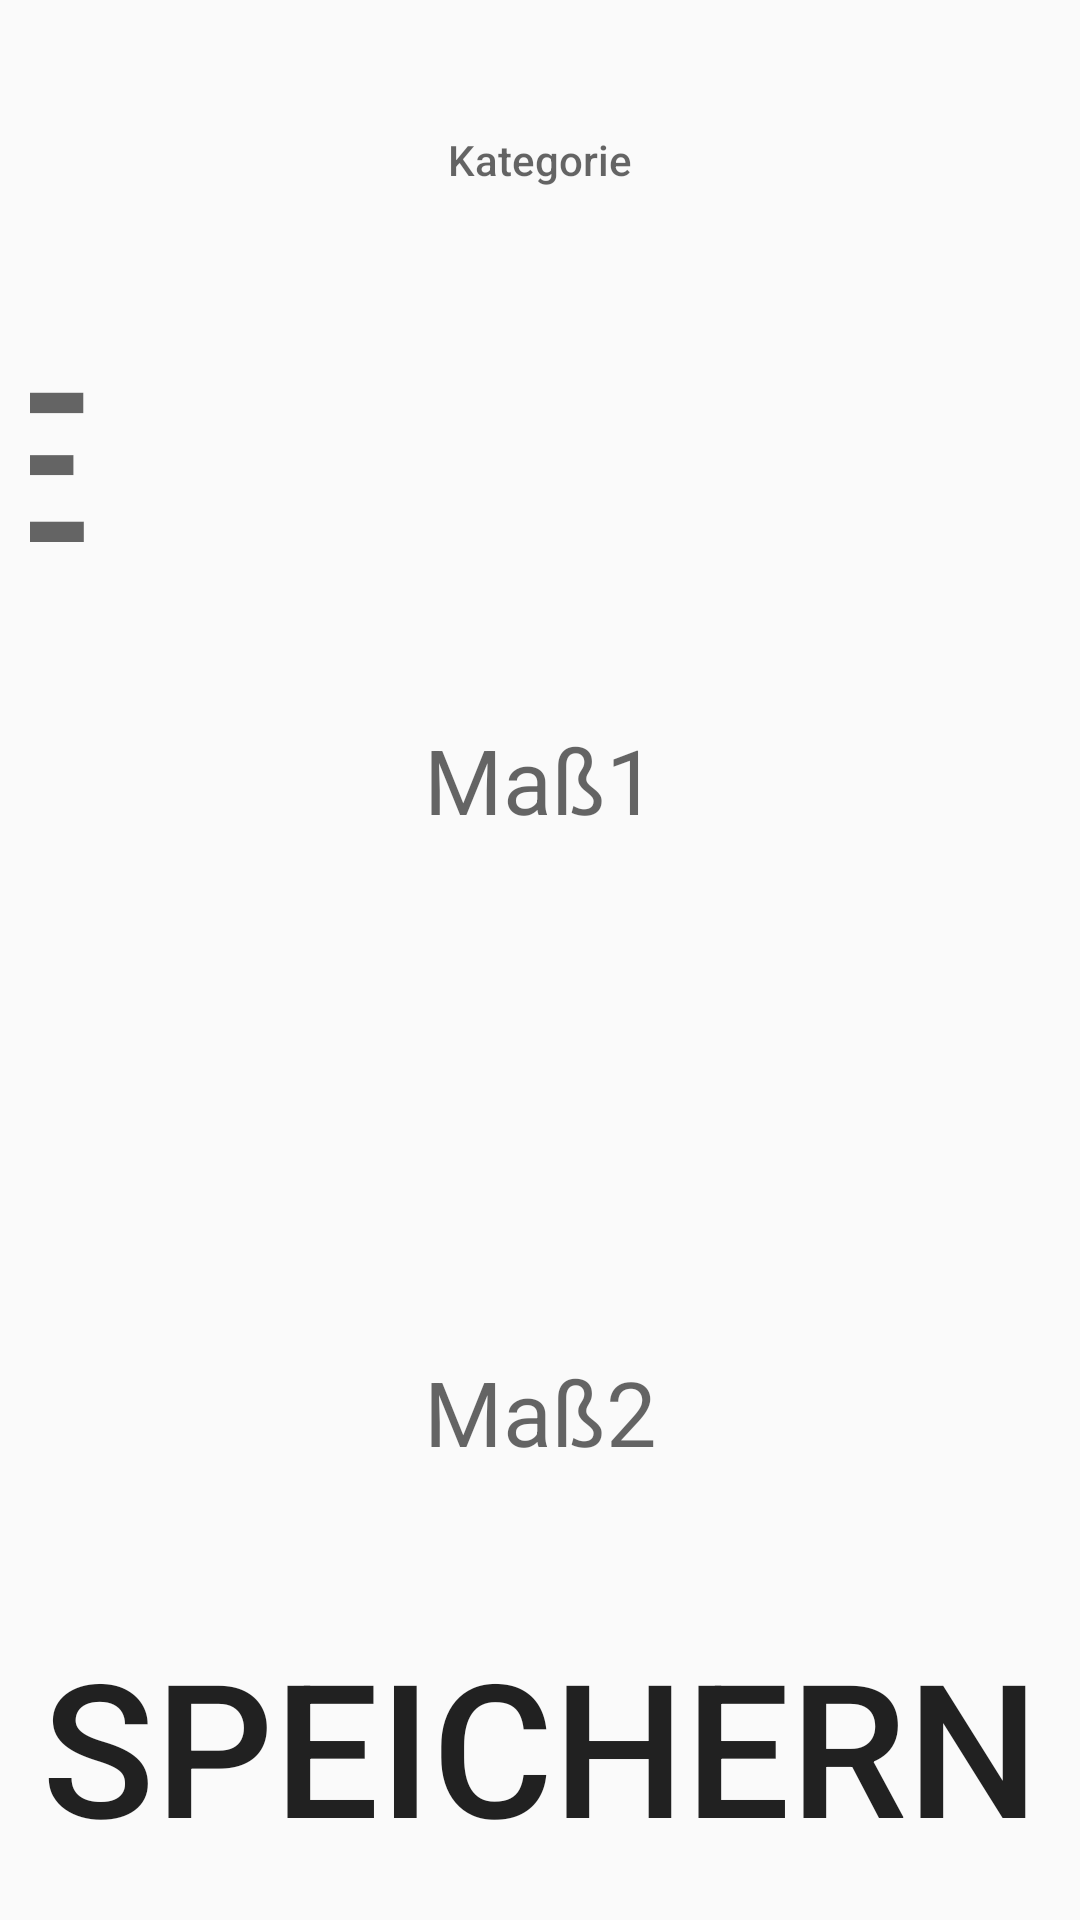

Here is an Android app screen rendered from its layout file. Give the layout XML and the strings, colors and styles it references.
<!-- AndroidManifest.xml: application theme AppTheme -->
<!-- res/layout/activity_conversion.xml -->
<?xml version="1.0" encoding="utf-8"?>
<LinearLayout xmlns:android="http://schemas.android.com/apk/res/android"
    xmlns:app="http://schemas.android.com/apk/res-auto"
    xmlns:tools="http://schemas.android.com/tools"
    android:id="@+id/conv_background"
    android:layout_width="match_parent"
    android:layout_height="match_parent"
    android:orientation="vertical"
    tools:context=".ConversionActivity">

    <Button
        android:id="@+id/btn_Auswahl"
        android:layout_width="match_parent"
        android:layout_height="match_parent"
        android:layout_gravity="center_horizontal"
        android:layout_marginStart="10dp"
        android:layout_marginTop="10dp"
        android:layout_marginEnd="10dp"
        android:layout_marginBottom="10dp"
        android:layout_weight="2.5"
        android:background="@drawable/buttonshape_square"
        android:hint="Kategorie" />

    <LinearLayout
        android:layout_width="match_parent"
        android:layout_height="match_parent"
        android:layout_marginStart="10dp"
        android:layout_marginBottom="5dp"
        android:layout_weight="1"
        android:orientation="vertical">

        <Button
            android:id="@+id/btn_maßeinheit1"
            android:layout_width="match_parent"
            android:layout_height="match_parent"
            android:layout_marginRight="10dp"
            android:layout_marginBottom="10dp"
            android:layout_weight="1"
            android:background="@drawable/buttonshape_square"
            android:hint="Einheit1"
            android:maxLines="2"
            android:textAlignment="center"
            app:autoSizeMaxTextSize="100sp"
            app:autoSizeMinTextSize="12sp"
            app:autoSizeStepGranularity="2sp"
            app:autoSizeTextType="uniform" />

        <EditText
            android:id="@+id/eT_cur_const_val1"
            android:layout_width="match_parent"
            android:layout_height="match_parent"
            android:layout_marginEnd="10dp"
            android:layout_marginBottom="10dp"
            android:layout_weight="1"
            android:background="@drawable/buttonshape_square"
            android:hint="Maß1"
            android:inputType="numberDecimal"
            android:textAlignment="center"
            android:textSize="30sp" />

        <Button
            android:id="@+id/btn_maßeinheit2"
            android:layout_width="match_parent"
            android:layout_height="match_parent"
            android:layout_marginRight="10dp"
            android:layout_marginBottom="10dp"
            android:layout_weight="1"
            android:background="@drawable/buttonshape_square"
            android:maxLines="2"
            app:autoSizeMaxTextSize="100sp"
            app:autoSizeMinTextSize="12sp"
            app:autoSizeStepGranularity="2sp"
            app:autoSizeTextType="uniform" />

        <EditText
            android:id="@+id/eT_cur_const_val2"
            android:layout_width="match_parent"
            android:layout_height="match_parent"
            android:layout_marginEnd="10dp"
            android:layout_marginBottom="10dp"
            android:layout_weight="1"
            android:background="@drawable/buttonshape_square"
            android:hint="Maß2"
            android:inputType="numberDecimal"
            android:textAlignment="center"
            android:textSize="30sp" />

    </LinearLayout>

    <LinearLayout
        android:layout_width="match_parent"
        android:layout_height="match_parent"
        android:layout_weight="2.5"
        android:orientation="horizontal">

        <Button
            android:id="@+id/btn_save"
            android:layout_width="match_parent"
            android:layout_height="match_parent"
            android:layout_marginStart="10dp"
            android:layout_marginEnd="10dp"
            android:layout_marginBottom="10dp"
            android:layout_weight="1"
            android:background="@drawable/buttonshape_square"
            android:text="Speichern"
            app:autoSizeMaxTextSize="100sp"
            app:autoSizeMinTextSize="12sp"
            app:autoSizeStepGranularity="2sp"
            app:autoSizeTextType="uniform" />
    </LinearLayout>

</LinearLayout>
<!-- resources referenced by this layout -->
<resources>
  <style name="AppTheme" parent="Theme.AppCompat.Light.NoActionBar">
          
      </style>
</resources>
